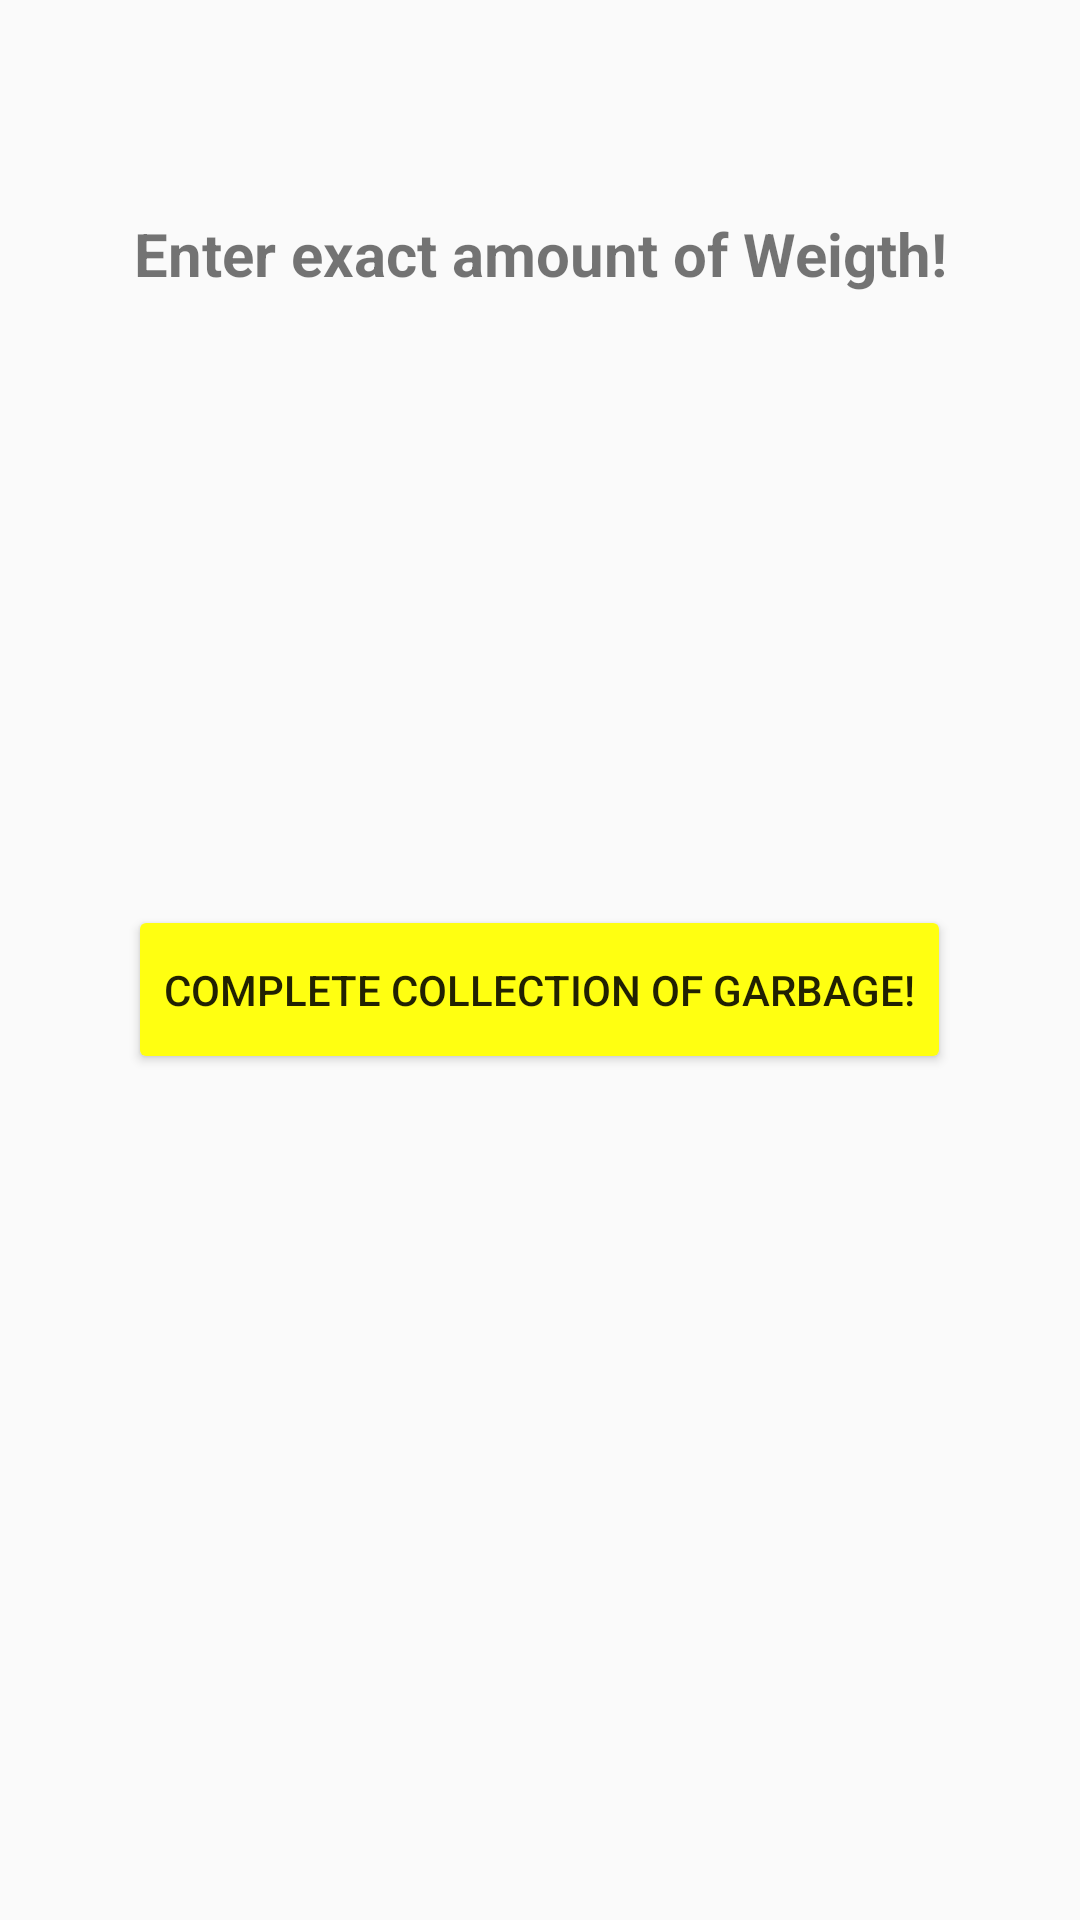

Reconstruct the res/layout file that produces this screen, plus the resources it refers to.
<!-- AndroidManifest.xml: application theme AppTheme -->
<!-- res/layout/activity_complete_complaint.xml -->
<?xml version="1.0" encoding="utf-8"?>
<android.support.constraint.ConstraintLayout xmlns:android="http://schemas.android.com/apk/res/android"
    xmlns:app="http://schemas.android.com/apk/res-auto"
    xmlns:tools="http://schemas.android.com/tools"
    android:layout_width="match_parent"
    android:layout_height="match_parent"
    android:layout_margin="10dp"
    tools:context="com.example.shantanu.collectchunkforetruckers.CompleteComplaint">


    <LinearLayout
        android:layout_height="match_parent"
        android:layout_width="match_parent"
        android:orientation="vertical"
        >
        <TextView
            android:layout_width="match_parent"
            android:layout_height="0dp"
            android:layout_weight="1"/>
        <TextView
            android:gravity="center"
            android:layout_width="match_parent"
            android:layout_height="0dp"
            android:layout_weight="1"
            android:textSize="20dp"
            android:textStyle="bold"
            android:text="Enter exact amount of Weigth!"/>
        <TextView
            android:layout_width="match_parent"
            android:layout_height="0dp"
            android:layout_weight="1"/>
        <EditText
            android:id="@+id/newsubject"
            android:layout_width="match_parent"
            android:layout_height="0dp"
            android:layout_weight="1"
            android:layout_margin="10dp"
            android:textSize="20dp"
            android:textColor="#000000"
            android:textStyle="bold"
            android:background="@drawable/blackborder"/>
        <TextView
            android:layout_width="match_parent"
            android:layout_height="0dp"
            android:layout_weight="1"/>

        <Button
            android:id="@+id/complete"
            android:layout_width="wrap_content"
            android:layout_height="0dp"
            android:layout_gravity="center"
            android:layout_weight="1"
            android:onClick="completecomplaint"
            android:text="COMPLETE COLLECTION OF GARBAGE!"/>
        <TextView
            android:layout_width="match_parent"
            android:layout_height="0dp"
            android:layout_weight="5"/>
    </LinearLayout>
</android.support.constraint.ConstraintLayout>
<!-- resources referenced by this layout -->
<resources>
  <style name="AppTheme" parent="Theme.AppCompat.Light">
          
          <item name="colorPrimary">#FF0011</item>
          <item name="colorButtonNormal">#FFFF11</item>
          <item name="colorPrimaryDark">#000000</item>
          
      </style>
</resources>
